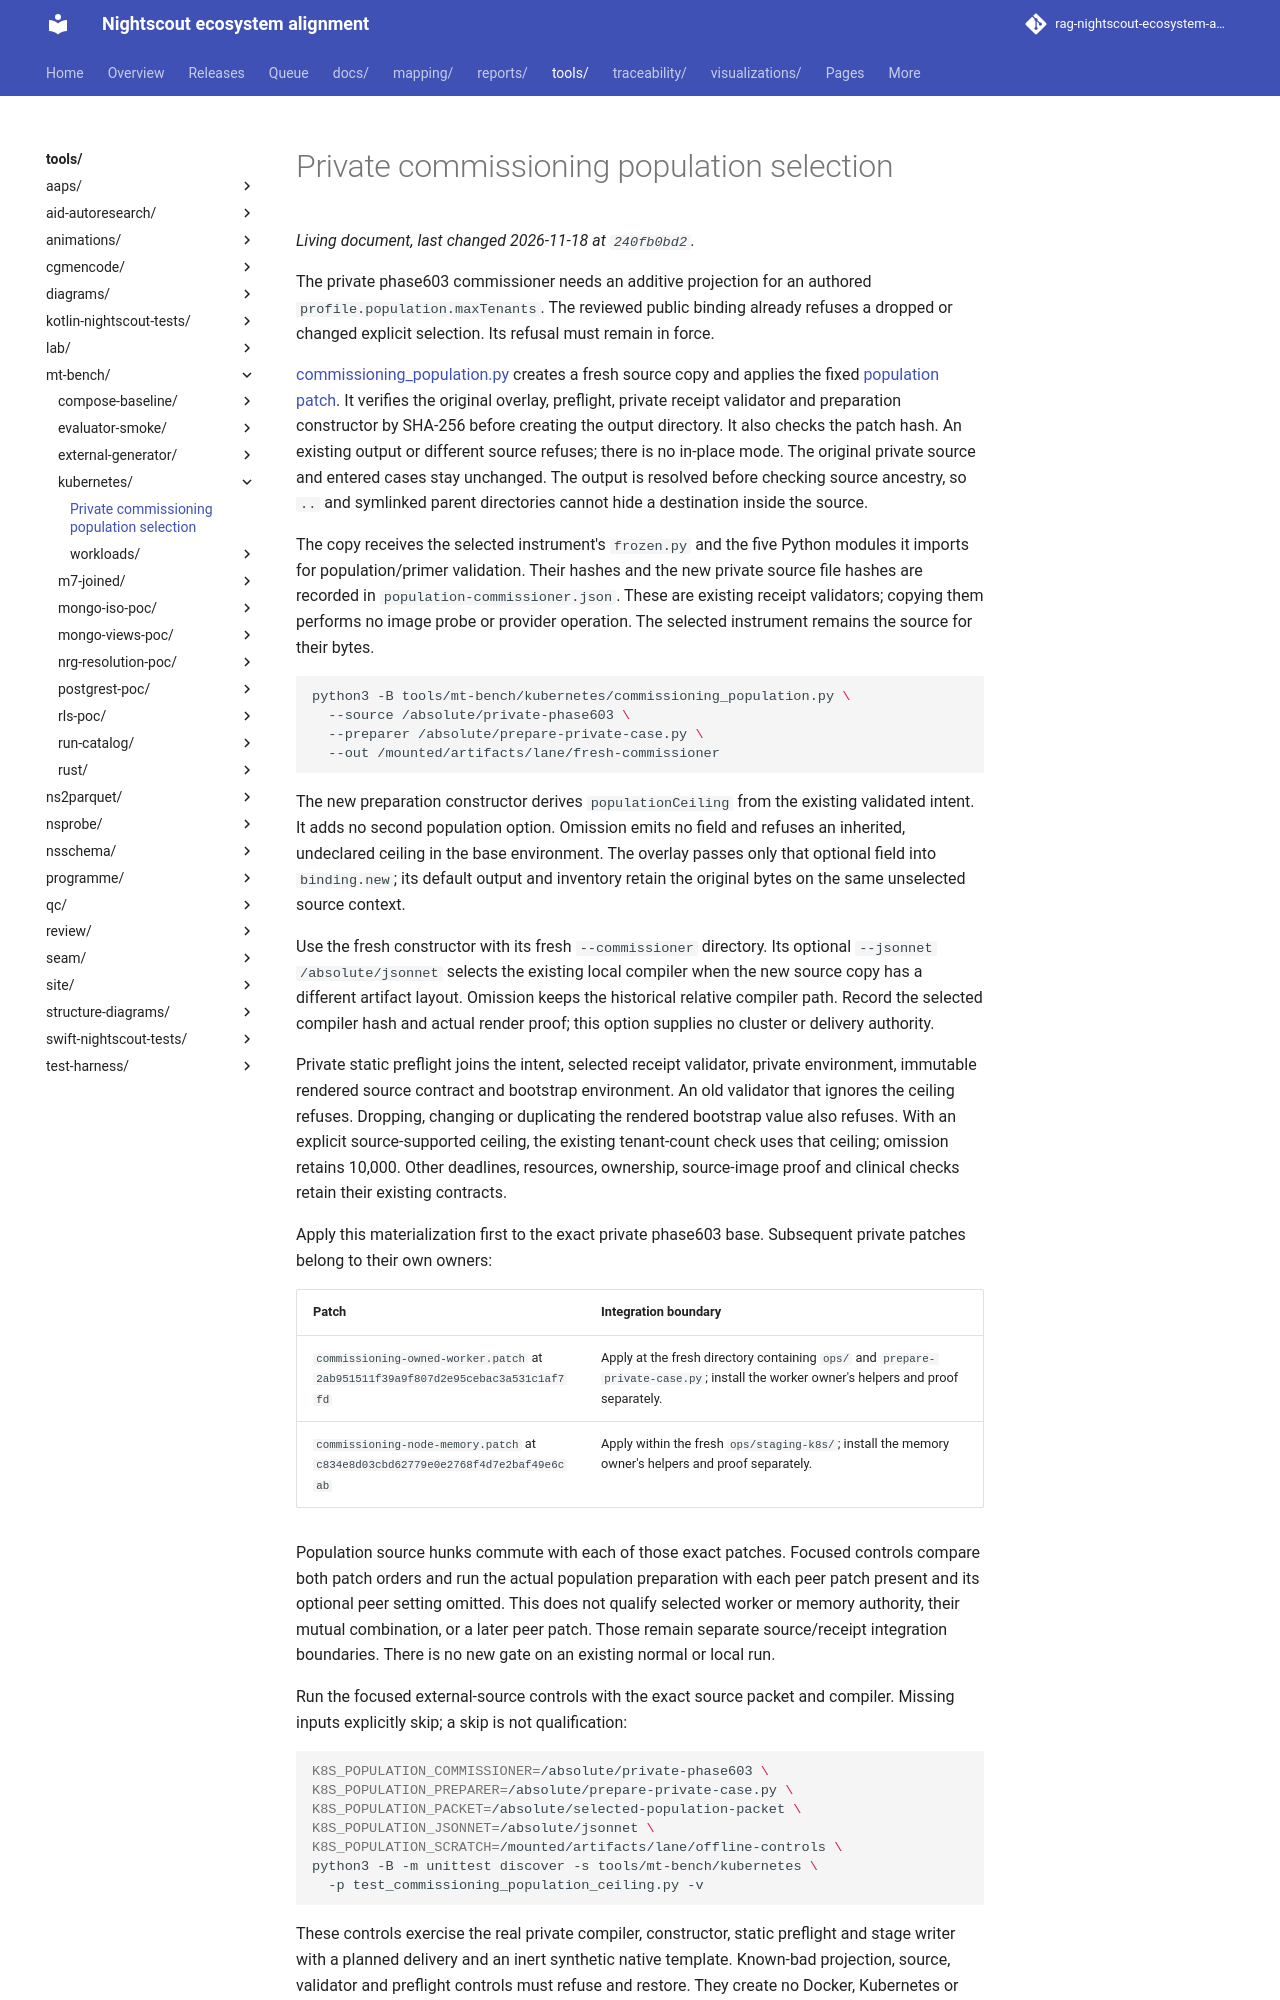

repository: bewest/rag-nightscout-ecosystem-alignment · page: tools/mt-bench/kubernetes/population-ceiling-commissioning.html · generator: mkdocs

# Private commissioning population selection

The private phase603 commissioner needs an additive projection for an authored
`profile.population.maxTenants`. The reviewed public binding already refuses a
dropped or changed explicit selection. Its refusal must remain in force.

[commissioning_population.py](commissioning_population.py) creates a fresh source
copy and applies the fixed [population patch](commissioning-population-ceiling.patch).
It verifies the original overlay, preflight, private receipt validator and
preparation constructor by SHA-256 before creating the output directory. It also
checks the patch hash. An existing output or different source refuses; there is
no in-place mode. The original private source and entered cases stay unchanged.
The output is resolved before checking source ancestry, so `..` and symlinked
parent directories cannot hide a destination inside the source.

The copy receives the selected instrument's `frozen.py` and the five Python
modules it imports for population/primer validation. Their hashes and the new
private source file hashes are recorded in `population-commissioner.json`.
These are existing receipt validators; copying them performs no image probe or
provider operation. The selected instrument remains the source for their bytes.

```bash
python3 -B tools/mt-bench/kubernetes/commissioning_population.py \
  --source /absolute/private-phase603 \
  --preparer /absolute/prepare-private-case.py \
  --out /mounted/artifacts/lane/fresh-commissioner
```

The new preparation constructor derives `populationCeiling` from the existing
validated intent. It adds no second population option. Omission emits no field
and refuses an inherited, undeclared ceiling in the base environment. The
overlay passes only that optional field into `binding.new`; its default output
and inventory retain the original bytes on the same unselected source context.

Use the fresh constructor with its fresh `--commissioner` directory. Its optional
`--jsonnet /absolute/jsonnet` selects the existing local compiler when the new
source copy has a different artifact layout. Omission keeps the historical
relative compiler path. Record the selected compiler hash and actual render
proof; this option supplies no cluster or delivery authority.

Private static preflight joins the intent, selected receipt validator, private
environment, immutable rendered source contract and bootstrap environment. An
old validator that ignores the ceiling refuses. Dropping, changing or duplicating
the rendered bootstrap value also refuses. With an explicit source-supported
ceiling, the existing tenant-count check uses that ceiling; omission retains
10,000. Other deadlines, resources, ownership, source-image proof and clinical
checks retain their existing contracts.

Apply this materialization first to the exact private phase603 base. Subsequent
private patches belong to their own owners:

| Patch | Integration boundary |
|---|---|
| `commissioning-owned-worker.patch` at `2ab951511f39a9f807d2e95cebac3a531c1af7fd` | Apply at the fresh directory containing `ops/` and `prepare-private-case.py`; install the worker owner's helpers and proof separately. |
| `commissioning-node-memory.patch` at `c834e8d03cbd62779e0e2768f4d7e2baf49e6cab` | Apply within the fresh `ops/staging-k8s/`; install the memory owner's helpers and proof separately. |

Population source hunks commute with each of those exact patches. Focused
controls compare both patch orders and run the actual population preparation
with each peer patch present and its optional peer setting omitted. This does
not qualify selected worker or memory authority, their mutual combination, or a
later peer patch. Those remain separate source/receipt integration boundaries.
There is no new gate on an existing normal or local run.

Run the focused external-source controls with the exact source packet and
compiler. Missing inputs explicitly skip; a skip is not qualification:

```bash
K8S_POPULATION_COMMISSIONER=/absolute/private-phase603 \
K8S_POPULATION_PREPARER=/absolute/prepare-private-case.py \
K8S_POPULATION_PACKET=/absolute/selected-population-packet \
K8S_POPULATION_JSONNET=/absolute/jsonnet \
K8S_POPULATION_SCRATCH=/mounted/artifacts/lane/offline-controls \
python3 -B -m unittest discover -s tools/mt-bench/kubernetes \
  -p test_commissioning_population_ceiling.py -v
```
